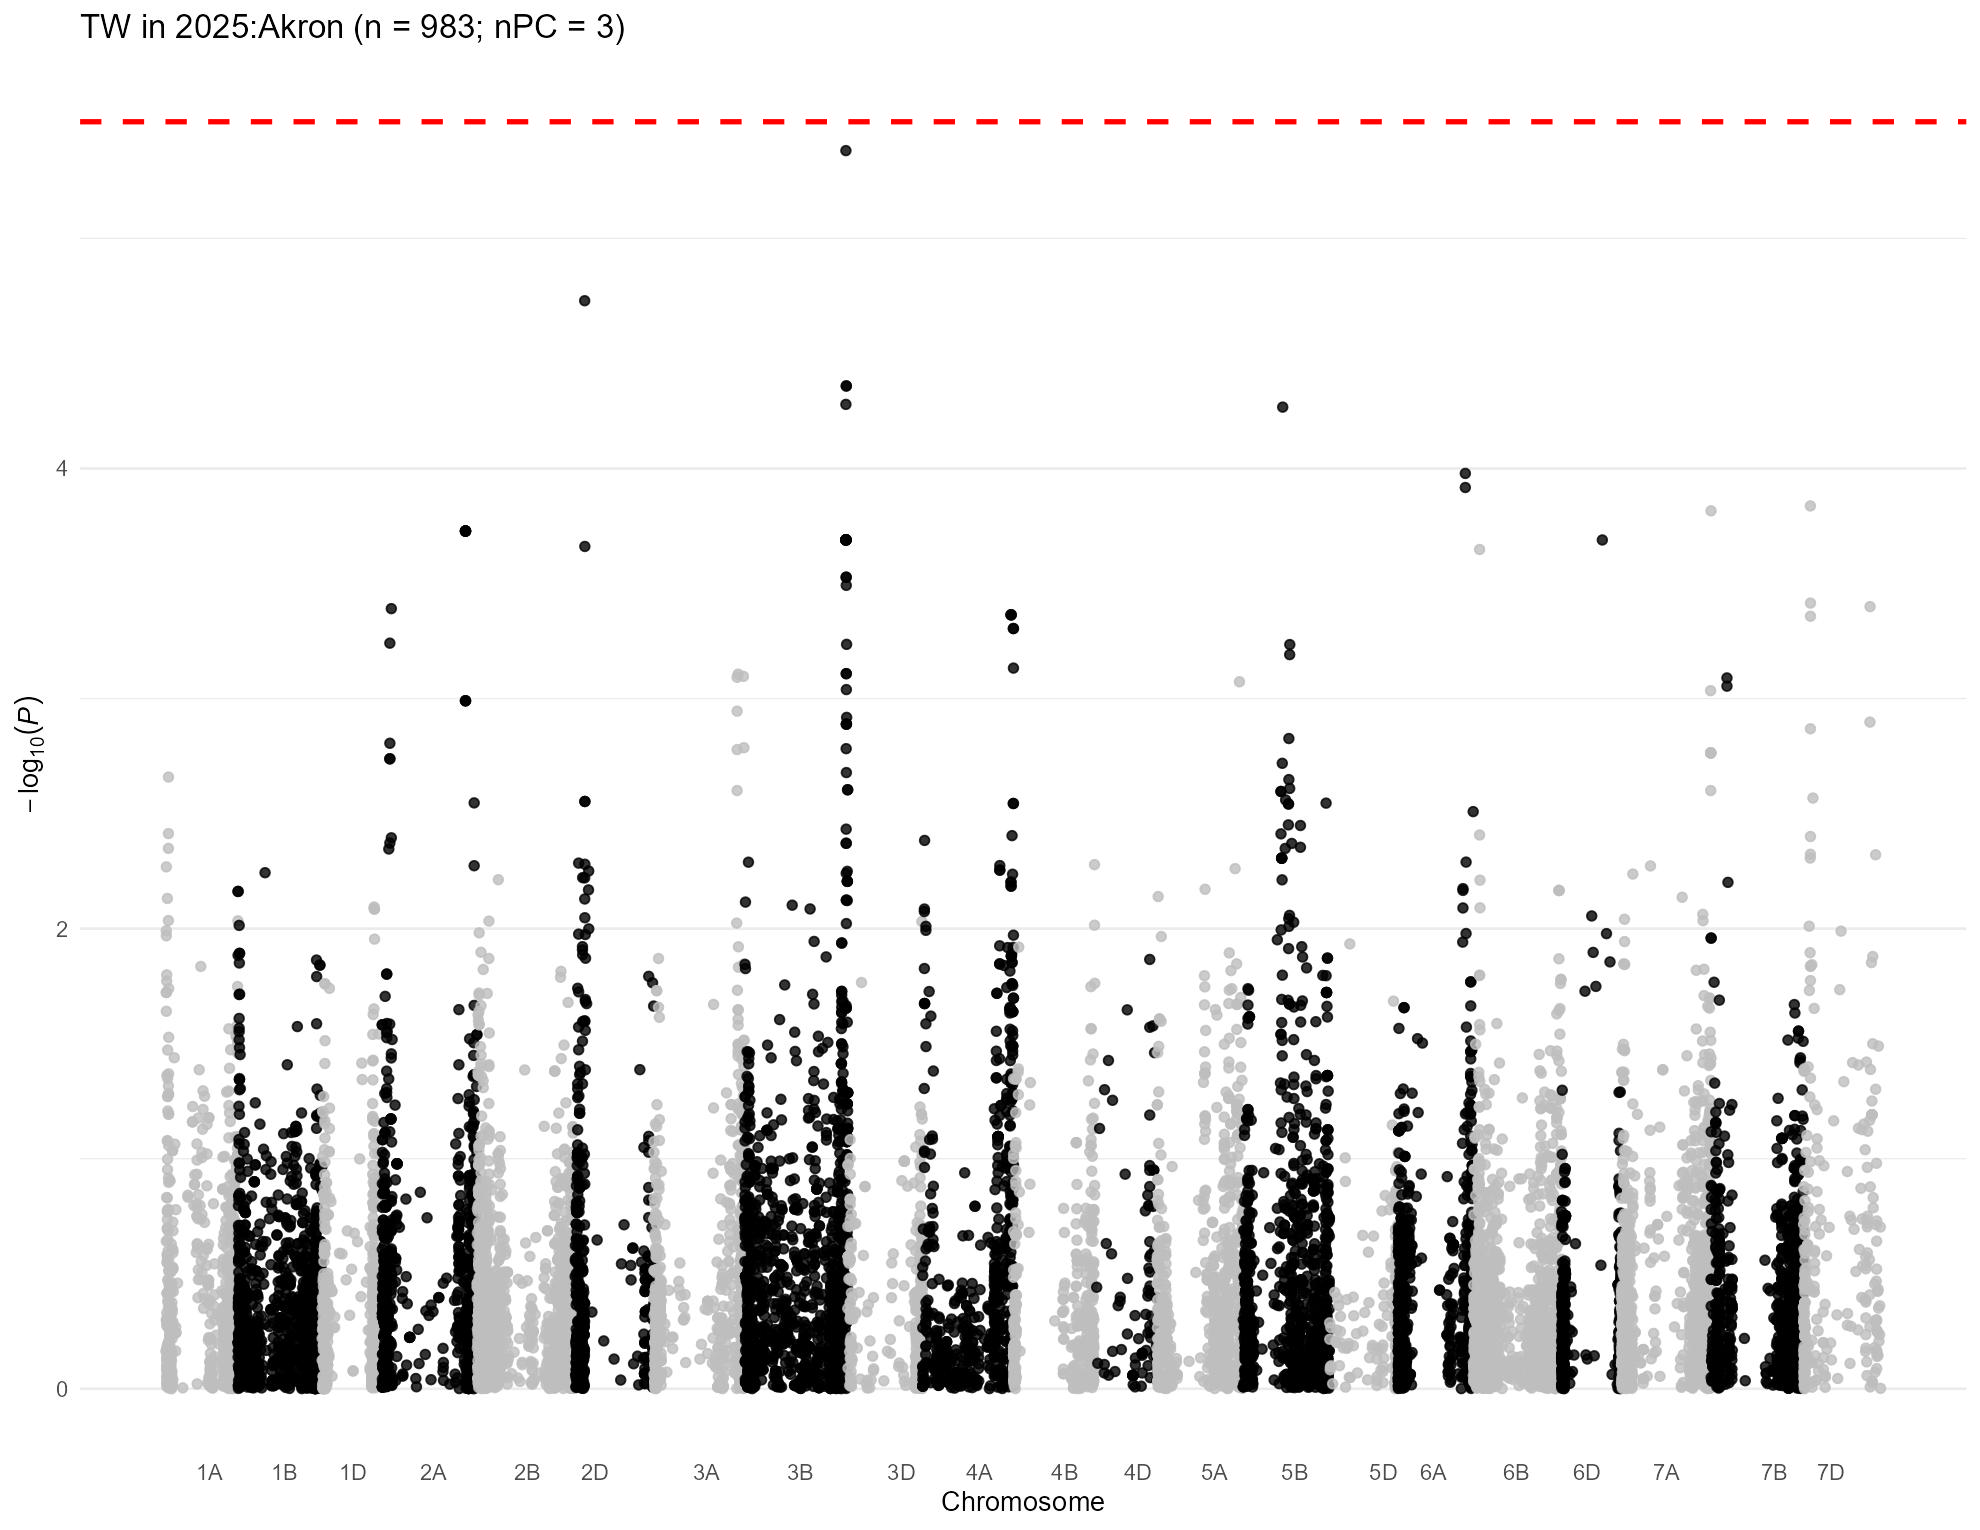

The data file committed next to this chart (first rows):
, trait, chr, chr_wheat, variant.id, snp_id, pos, n.obs, freq, MAC, Score, Score.SE, Score.Stat, Score.pval, neg_log_pval, Est, Est.SE, PVE, break_bft
1, 2025:Akron, 1, 1A, 1, S1A_1195489, 1195489, 626, 0.2931, 367, 3.765, 9.333, 0.4034, 0.6867, 0.1633, 0.04322, 0.1071, 0.0002616, 0
2, 2025:Akron, 1, 1A, 5, S1A_4781815, 4781815, 626, 0.1789, 224, -18.42, 7.173, -2.568, 0.01022, 1.991, -0.3581, 0.1394, 0.0106, 0
3, 2025:Akron, 1, 1A, 6, S1A_4929734, 4929734, 626, 0.3267, 409, -6.102, 9.097, -0.6707, 0.5024, 0.2989, -0.07373, 0.1099, 0.0007231, 0
4, 2025:Akron, 1, 1A, 7, S1A_4968173, 4968173, 626, 0.5112, 612, -11.31, 9.39, -1.205, 0.2284, 0.6414, -0.1283, 0.1065, 0.002332, 0
5, 2025:Akron, 1, 1A, 8, S1A_5190314, 5190314, 626, 0.1621, 203, -16.95, 6.645, -2.551, 0.01074, 1.969, -0.3839, 0.1505, 0.01046, 0
6, 2025:Akron, 1, 1A, 9, S1A_5197982, 5197982, 626, 0.1669, 209, -15.78, 6.725, -2.347, 0.01895, 1.722, -0.3489, 0.1487, 0.008851, 0
7, 2025:Akron, 1, 1A, 10, S1A_5198010, 5198010, 626, 0.1669, 209, -15.78, 6.725, -2.347, 0.01895, 1.722, -0.3489, 0.1487, 0.008851, 0
8, 2025:Akron, 1, 1A, 11, S1A_5243796, 5243796, 626, 0.1821, 228, -16.02, 7.039, -2.276, 0.02287, 1.641, -0.3233, 0.1421, 0.008324, 0
9, 2025:Akron, 1, 1A, 12, S1A_5243818, 5243818, 626, 0.1701, 213, -19.21, 6.905, -2.783, 0.00539, 2.268, -0.403, 0.1448, 0.01245, 0
10, 2025:Akron, 1, 1A, 16, S1A_7557771, 7557771, 626, 0.1022, 128, -9.481, 6.545, -1.449, 0.1475, 0.8313, -0.2213, 0.1528, 0.003373, 0
11, 2025:Akron, 1, 1A, 17, S1A_8082355, 8082355, 626, 0.08786, 110, 4.042, 6.034, 0.67, 0.5029, 0.2985, 0.111, 0.1657, 0.0007214, 0
12, 2025:Akron, 1, 1A, 18, S1A_8561584, 8561584, 626, 0.4089, 512, 20.88, 8.657, 2.412, 0.01589, 1.799, 0.2785, 0.1155, 0.009347, 0
13, 2025:Akron, 1, 1A, 19, S1A_8616489, 8616489, 626, 0.05192, 65, 1.117, 4.509, 0.2478, 0.8043, 0.09459, 0.05495, 0.2218, 9.87019952756191e-05, 0
14, 2025:Akron, 1, 1A, 20, S1A_8619460, 8619460, 626, 0.4992, 625, -20.99, 8.787, -2.389, 0.01689, 1.772, -0.2719, 0.1138, 0.009174, 0
15, 2025:Akron, 1, 1A, 21, S1A_8997884, 8997884, 626, 0.2772, 347, -5.207, 7.155, -0.7277, 0.4668, 0.3309, -0.1017, 0.1398, 0.0008511, 0
16, 2025:Akron, 1, 1A, 22, S1A_9136957, 9136957, 626, 0.2388, 299, -1.685, 6.398, -0.2634, 0.7923, 0.1011, -0.04116, 0.1563, 0.0001115, 0
17, 2025:Akron, 1, 1A, 23, S1A_9137012, 9137012, 626, 0.2332, 292, -3.949, 6.313, -0.6255, 0.5316, 0.2744, -0.09908, 0.1584, 0.0006289, 0
18, 2025:Akron, 1, 1A, 24, S1A_9593887, 9593887, 626, 0.4617, 578, 15.78, 7.816, 2.019, 0.04348, 1.362, 0.2583, 0.1279, 0.006553, 0
19, 2025:Akron, 1, 1A, 25, S1A_9634576, 9634576, 626, 0.4241, 531, -1.916, 8.777, -0.2183, 0.8272, 0.08239, -0.02487, 0.1139, 7.6601423408117e-05, 0
20, 2025:Akron, 1, 1A, 27, S1A_10122148, 10122148, 626, 0.222, 278, -4.162, 6.353, -0.655, 0.5125, 0.2903, -0.1031, 0.1574, 0.0006897, 0
21, 2025:Akron, 1, 1A, 28, S1A_10122159, 10122159, 626, 0.222, 278, -4.162, 6.353, -0.655, 0.5125, 0.2903, -0.1031, 0.1574, 0.0006897, 0
22, 2025:Akron, 1, 1A, 29, S1A_10606176, 10606176, 626, 0.4736, 593, 2.631, 7.802, 0.3373, 0.7359, 0.1332, 0.04323, 0.1282, 0.0001829, 0
23, 2025:Akron, 1, 1A, 30, S1A_10606184, 10606184, 626, 0.476, 596, 2.546, 7.783, 0.3271, 0.7436, 0.1287, 0.04203, 0.1285, 0.000172, 0
24, 2025:Akron, 1, 1A, 31, S1A_10606210, 10606210, 626, 0.4736, 593, 2.631, 7.802, 0.3373, 0.7359, 0.1332, 0.04323, 0.1282, 0.0001829, 0
25, 2025:Akron, 1, 1A, 32, S1A_10935582, 10935582, 626, 0.234, 293, 0.488, 6.874, 0.07099, 0.9434, 0.0253, 0.01033, 0.1455, 8.10078170668918e-06, 0
26, 2025:Akron, 1, 1A, 34, S1A_11341749, 11341749, 626, 0.5176, 604, -3.576, 8.047, -0.4444, 0.6568, 0.1826, -0.05523, 0.1243, 0.0003174, 0
27, 2025:Akron, 1, 1A, 35, S1A_11341756, 11341756, 626, 0.2532, 317, -7.446, 6.63, -1.123, 0.2614, 0.5828, -0.1694, 0.1508, 0.002028, 0
28, 2025:Akron, 1, 1A, 36, S1A_11343021, 11343021, 626, 0.2804, 351, 6.382, 7.336, 0.8699, 0.3844, 0.4153, 0.1186, 0.1363, 0.001216, 0
29, 2025:Akron, 1, 1A, 37, S1A_11504715, 11504715, 626, 0.3171, 397, 10.06, 7.876, 1.277, 0.2015, 0.6958, 0.1622, 0.127, 0.002623, 0
30, 2025:Akron, 1, 1A, 38, S1A_11579702, 11579702, 626, 0.2859, 358, -2.628, 7.334, -0.3584, 0.72, 0.1426, -0.04887, 0.1364, 0.0002065, 0
31, 2025:Akron, 1, 1A, 39, S1A_11579708, 11579708, 626, 0.2492, 312, -6.913, 6.433, -1.075, 0.2825, 0.5489, -0.167, 0.1554, 0.001856, 0
32, 2025:Akron, 1, 1A, 40, S1A_11579715, 11579715, 626, 0.2492, 312, -6.913, 6.433, -1.075, 0.2825, 0.5489, -0.167, 0.1554, 0.001856, 0
33, 2025:Akron, 1, 1A, 41, S1A_11585247, 11585247, 626, 0.262, 328, -0.1729, 6.996, -0.02472, 0.9803, 0.008649, -0.003533, 0.1429, 9.8187999470111e-07, 0
34, 2025:Akron, 1, 1A, 42, S1A_11592514, 11592514, 626, 0.266, 333, 1.226, 7.185, 0.1707, 0.8645, 0.06324, 0.02375, 0.1392, 4.68166586746768e-05, 0
35, 2025:Akron, 1, 1A, 43, S1A_11774650, 11774650, 626, 0.2388, 299, 0.7758, 6.06, 0.128, 0.8981, 0.04666, 0.02113, 0.165, 2.63435126217425e-05, 0
36, 2025:Akron, 1, 1A, 44, S1A_11774661, 11774661, 626, 0.476, 596, 5.263, 7.641, 0.6889, 0.4909, 0.309, 0.09015, 0.1309, 0.0007627, 0
37, 2025:Akron, 1, 1A, 45, S1A_11774667, 11774667, 626, 0.2372, 297, 4.488, 6.727, 0.6671, 0.5047, 0.297, 0.09917, 0.1487, 0.0007154, 0
38, 2025:Akron, 1, 1A, 46, S1A_11790356, 11790356, 626, 0.2356, 295, 2.862, 6.727, 0.4254, 0.6706, 0.1736, 0.06323, 0.1486, 0.0002908, 0
39, 2025:Akron, 1, 1A, 47, S1A_11790370, 11790370, 626, 0.5008, 625, -1.064, 7.725, -0.1377, 0.8905, 0.05037, -0.01782, 0.1294, 3.04662431324636e-05, 0
40, 2025:Akron, 1, 1A, 48, S1A_11790390, 11790390, 626, 0.2556, 320, -1.425, 6.346, -0.2245, 0.8224, 0.08494, -0.03538, 0.1576, 8.10177537640189e-05, 0
41, 2025:Akron, 1, 1A, 49, S1A_11790449, 11790449, 626, 0.5016, 624, -0.342, 7.796, -0.04387, 0.965, 0.01547, -0.005627, 0.1283, 3.09362250306604e-06, 0
42, 2025:Akron, 1, 1A, 50, S1A_11992309, 11992309, 626, 0.2788, 349, -1.191, 7.592, -0.1569, 0.8753, 0.05782, -0.02066, 0.1317, 3.95534401504084e-05, 0
43, 2025:Akron, 1, 1A, 51, S1A_11994475, 11994475, 626, 0.2356, 295, 0.731, 6.759, 0.1082, 0.9139, 0.03912, 0.016, 0.148, 1.88031325015859e-05, 0
44, 2025:Akron, 1, 1A, 52, S1A_11994504, 11994504, 626, 0.2372, 297, -0.362, 6.004, -0.0603, 0.9519, 0.0214, -0.01004, 0.1666, 5.84375380518202e-06, 0
45, 2025:Akron, 1, 1A, 53, S1A_11994526, 11994526, 626, 0.4952, 620, -0.6474, 7.631, -0.08484, 0.9324, 0.0304, -0.01112, 0.131, 1.15687155204874e-05, 0
46, 2025:Akron, 1, 1A, 54, S1A_12099957, 12099957, 626, 0.5343, 583, 2.737, 8.127, 0.3367, 0.7363, 0.1329, 0.04143, 0.123, 0.0001822, 0
47, 2025:Akron, 1, 1A, 55, S1A_12127733, 12127733, 626, 0.2588, 324, 0.3146, 6.948, 0.04529, 0.9639, 0.01598, 0.006518, 0.1439, 3.29634167456559e-06, 0
48, 2025:Akron, 1, 1A, 56, S1A_12228682, 12228682, 626, 0.2684, 336, -1.777, 6.956, -0.2555, 0.7983, 0.09781, -0.03673, 0.1438, 0.0001049, 0
49, 2025:Akron, 1, 1A, 57, S1A_12463822, 12463822, 626, 0.234, 293, -1.92, 6.156, -0.3119, 0.7551, 0.122, -0.05067, 0.1624, 0.0001564, 0
50, 2025:Akron, 1, 1A, 58, S1A_12595515, 12595515, 626, 0.2612, 327, -2.362, 6.915, -0.3415, 0.7327, 0.1351, -0.04939, 0.1446, 0.0001875, 0
51, 2025:Akron, 1, 1A, 59, S1A_12595543, 12595543, 626, 0.5296, 589, 0.646, 8.255, 0.07826, 0.9376, 0.02797, 0.009481, 0.1211, 9.8449044323008e-06, 0
52, 2025:Akron, 1, 1A, 60, S1A_12596201, 12596201, 626, 0.2404, 301, -1.891, 6.183, -0.3059, 0.7597, 0.1194, -0.04947, 0.1617, 0.0001504, 0
53, 2025:Akron, 1, 1A, 61, S1A_12596204, 12596204, 626, 0.2636, 330, 2.966, 7.095, 0.4181, 0.6759, 0.1701, 0.05893, 0.1409, 0.000281, 0
54, 2025:Akron, 1, 1A, 62, S1A_12596219, 12596219, 626, 0.2636, 330, 2.966, 7.095, 0.4181, 0.6759, 0.1701, 0.05893, 0.1409, 0.000281, 0
55, 2025:Akron, 1, 1A, 63, S1A_12596245, 12596245, 626, 0.2588, 324, 0.938, 6.969, 0.1346, 0.8929, 0.04918, 0.01931, 0.1435, 2.91169933136912e-05, 0
56, 2025:Akron, 1, 1A, 64, S1A_12596255, 12596255, 626, 0.242, 303, -5.354, 6.16, -0.8691, 0.3848, 0.4148, -0.1411, 0.1623, 0.001214, 0
57, 2025:Akron, 1, 1A, 65, S1A_12596278, 12596278, 626, 0.242, 303, -5.354, 6.16, -0.8691, 0.3848, 0.4148, -0.1411, 0.1623, 0.001214, 0
58, 2025:Akron, 1, 1A, 66, S1A_12596283, 12596283, 626, 0.2588, 324, 0.938, 6.969, 0.1346, 0.8929, 0.04918, 0.01931, 0.1435, 2.91169933136912e-05, 0
59, 2025:Akron, 1, 1A, 67, S1A_13099541, 13099541, 626, 0.2268, 284, 2.647, 6.565, 0.4032, 0.6868, 0.1632, 0.06142, 0.1523, 0.0002613, 0
60, 2025:Akron, 1, 1A, 68, S1A_13453750, 13453750, 626, 0.5727, 535, -11.84, 8.184, -1.447, 0.148, 0.8299, -0.1768, 0.1222, 0.003364, 0
... 16,010 more rows
